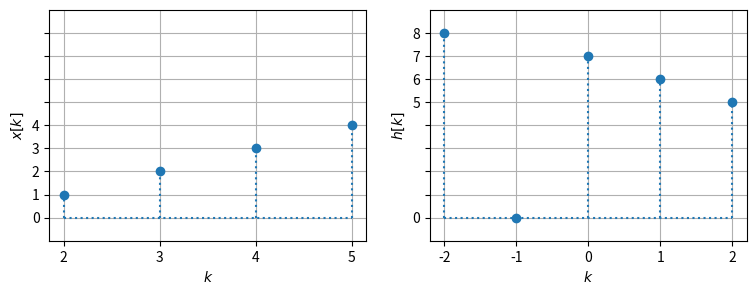
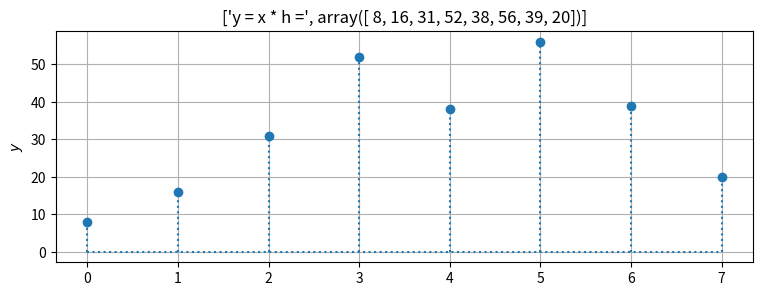
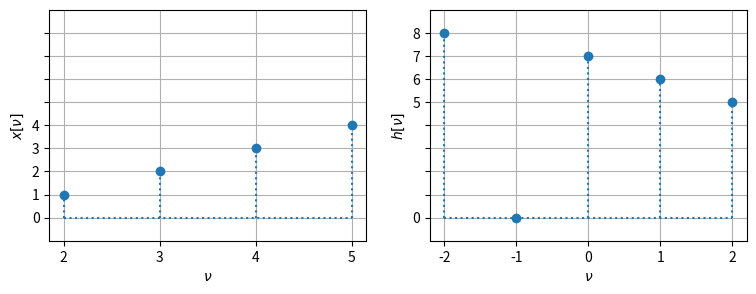
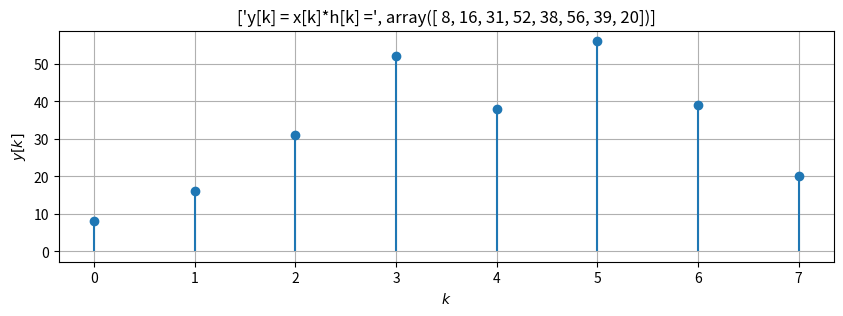
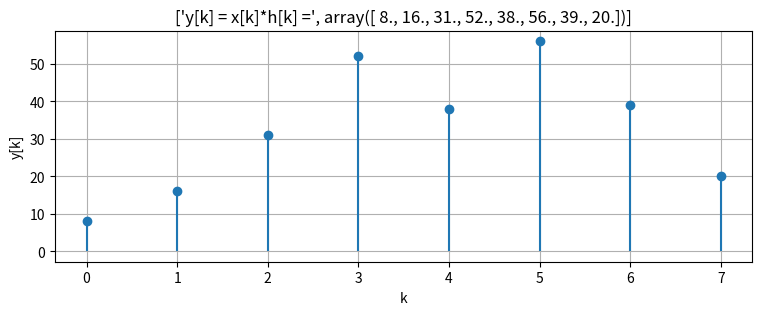

Source code (Python) for these figures, in order:
import matplotlib.pyplot as plt
import numpy as np
from matplotlib.ticker import MaxNLocator

plt.figure(figsize=(9, 3))

kx = (2, 3, 4, 5)
x = (1, 2, 3, 4)
ax = plt.subplot(1, 2, 1)
plt.stem(kx, x, linefmt='C0:', markerfmt='C0o', basefmt='C0:')
ax.xaxis.set_major_locator(MaxNLocator(integer=True))
plt.grid(True)
plt.xlabel(r'$k$')
plt.ylabel(r'$x[k]$')
plt.ylim((-1, 9))
plt.yticks(np.arange(0, 9), ['0', '1', '2', '3', '4', '', '', '', ''])

kh = (-2, -1, 0, 1, 2)
h = (8, 0, 7, 6, 5)
ax = plt.subplot(1, 2, 2)
plt.stem(kh, h, linefmt='C0:', markerfmt='C0o', basefmt='C0:')
ax.xaxis.set_major_locator(MaxNLocator(integer=True))
plt.grid(True)
plt.xlabel(r'$k$')
plt.ylabel(r'$h[k]$')
plt.ylim((-1, 9))
plt.yticks(np.arange(0, 9), ['0', '', '', '', '', '5', '6', '7', '8'])

y = np.convolve(x, h)

plt.figure(figsize=(9, 3))
ax = plt.subplot(1, 1, 1)
plt.stem(y, linefmt='C0:',
         markerfmt='C0o', basefmt='C0:')
ax.xaxis.set_major_locator(MaxNLocator(integer=True))
plt.ylabel(r'$y$')
plt.title(['y = x * h =', y])
plt.grid(True)

plt.figure(figsize=(9, 3))

ax = plt.subplot(1, 2, 1)
plt.stem(kx, x, linefmt='C0:', markerfmt='C0o', basefmt='C0:')
ax.xaxis.set_major_locator(MaxNLocator(integer=True))
plt.grid(True)
plt.xlabel(r'$\nu$')
plt.ylabel(r'$x[\nu]$')
plt.ylim((-1, 9))
plt.yticks(np.arange(0, 9), ['0', '1', '2', '3', '4', '', '', '', ''])

ax = plt.subplot(1, 2, 2)
plt.stem(kh, h, linefmt='C0:', markerfmt='C0o', basefmt='C0:')
ax.xaxis.set_major_locator(MaxNLocator(integer=True))
plt.grid(True)
plt.xlabel(r'$\nu$')
plt.ylabel(r'$h[\nu]$')
plt.ylim((-1, 9))
plt.yticks(np.arange(0, 9), ['0', '', '', '', '', '5', '6', '7', '8'])

y = np.convolve(x, h)
N = len(x)+len(h)-1  # length of y
M = len(y)  # N == M!
k = np.arange(0, M)  # time alignment valid for the specific example
plt.figure(figsize=(10, 3))
ax = plt.subplot(1, 1, 1)
plt.stem(k, y, basefmt='None')
ax.xaxis.set_major_locator(MaxNLocator(integer=True))
plt.ylabel(r'$y[k]$')
plt.xlabel(r'$k$')
plt.title(['y[k] = x[k]*h[k] =', y])
plt.grid(True)

x = np.array([0, 0, 0, 0, 1, 2, 3, 4])  # length Nx = 4 of x
h = np.array([8, 0, 7, 6, 5, 0, 0, 0])  # length Nh = 5 of h
v = np.arange(-2, 6)  # length N = Nx + Nh - 1 = 8 of resulting non-zero y
# print with integer sign
np.set_printoptions(formatter={'int': '{:+}'.format})
print('  v  = ' + str(v))
print('x[v] = ' + str(x))
print('h[v] = ' + str(h))

np.set_printoptions()  # reset print out of integers
for k in range(0, 8):  # hard coded
    tmp = np.roll(np.flip(x), k)  # important: roll is a circular shift here
    print('circ shift x[-v] to right by k = ' + str(k))
    print('x[' + str(k) + '-v] = ' + str(tmp))
    print('h[v]   = ', 4*' ', h)  # hard coded
    print('y[k=' + str(k) + '] = ' +
          str(sum(tmp[3:]*h[0:5])) + '\n')  # hard coded

x = np.array([1, 2, 3, 4])
h = np.array([8, 0, 7, 6, 5])
Nx = x.size
Nh = h.size
N = Nx+Nh-1  # length of y
k = np.arange(0, N)  # time alignment valid for the specific example
y = np.zeros(N)
# take one impulse of x and filter it with h (this works since)
y[0:Nh] += x[0]*h
y[1:Nh+1] += x[1]*h  # convolution of a weigthed Dirac with h yields weigthed h
y[2:Nh+2] += x[2]*h  # superposition of all partial results yields precisely
y[3:Nh+3] += x[3]*h  # the convolution result
# note that this implementation works for the specific example, where
# h starts at -2 and x at +2, thus compensating each other and aligning the
# partial signal x[0]*h at k=0
plt.figure(figsize=(9, 3))
ax = plt.subplot(1, 1, 1)
plt.stem(k, y, basefmt='None')
ax.xaxis.set_major_locator(MaxNLocator(integer=True))
plt.ylabel('y[k]')
plt.xlabel('k')
plt.title(['y[k] = x[k]*h[k] =', y])
plt.grid(True)